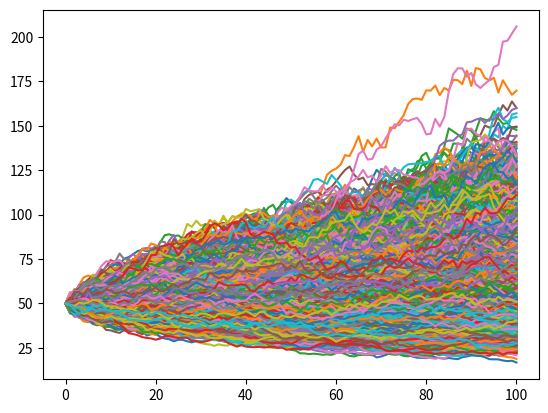

Write the Python code that produced this figure.
import math
import numpy as np
import matplotlib.pyplot as plt
from scipy.stats import norm

#定價模型公式
#call=期權初始價格
#S=交易的金融資產現價
#L=期權交割價格
#T=期權期效
#r=無風險利率
#vol^2=年度化方差(類似風險)
def blsprice(S,L,T,r,vol):
    d1 = (math.log(S/L)+(r+0.5*vol*vol)*T)/(vol*math.sqrt(T))
    d2 = (math.log(S/L)+(r-0.5*vol*vol)*T)/(vol*math.sqrt(T))
    call = S*norm.cdf(d1)-L*math.exp(-r*T)*norm.cdf(d2)
    return call

#蒙地卡羅模擬
#N=期 (想成是一個金融商品可以做交易的頻率)
#如果一年有100天可以做交易 N=100 則這個商品每365/100天就會有一個價格
def MCsim(S,T,r,vol,N):
    dt = T/N
    St = np.zeros((N+1))
    St[0] = S
    for i in range(N):
        St[i+1] = St[i]*math.exp((r-0.5*vol*vol)*dt+np.random.normal()*vol*math.sqrt(dt))
    return St

#假設有一個期權的資訊如下
S = 50
L = 40
T = 2
r = 0.08
vol = 0.2
N = 100
bls = blsprice(S,L,T,r,vol)
print("bls定價模型算出之價格： " + str(bls)) 

M = 20000 #模擬20000次，需要平行的地方
call = 0
for i in range(M):
    Sa = MCsim(S,T,r,vol,N) #Sa存每一期變動完的價格
    plt.plot(Sa)
    if(Sa[-1]-L>0): #有大於0才會執行(才有獲利)
        call += (Sa[-1]-L) ##算期望值

mp = call/M*math.exp(-r*T) #預計可以賺多少錢
print("蒙地卡羅預測可獲利： " + str(mp))
plt.show()

dif = abs(mp - bls)
print("誤差： " + str(dif))

